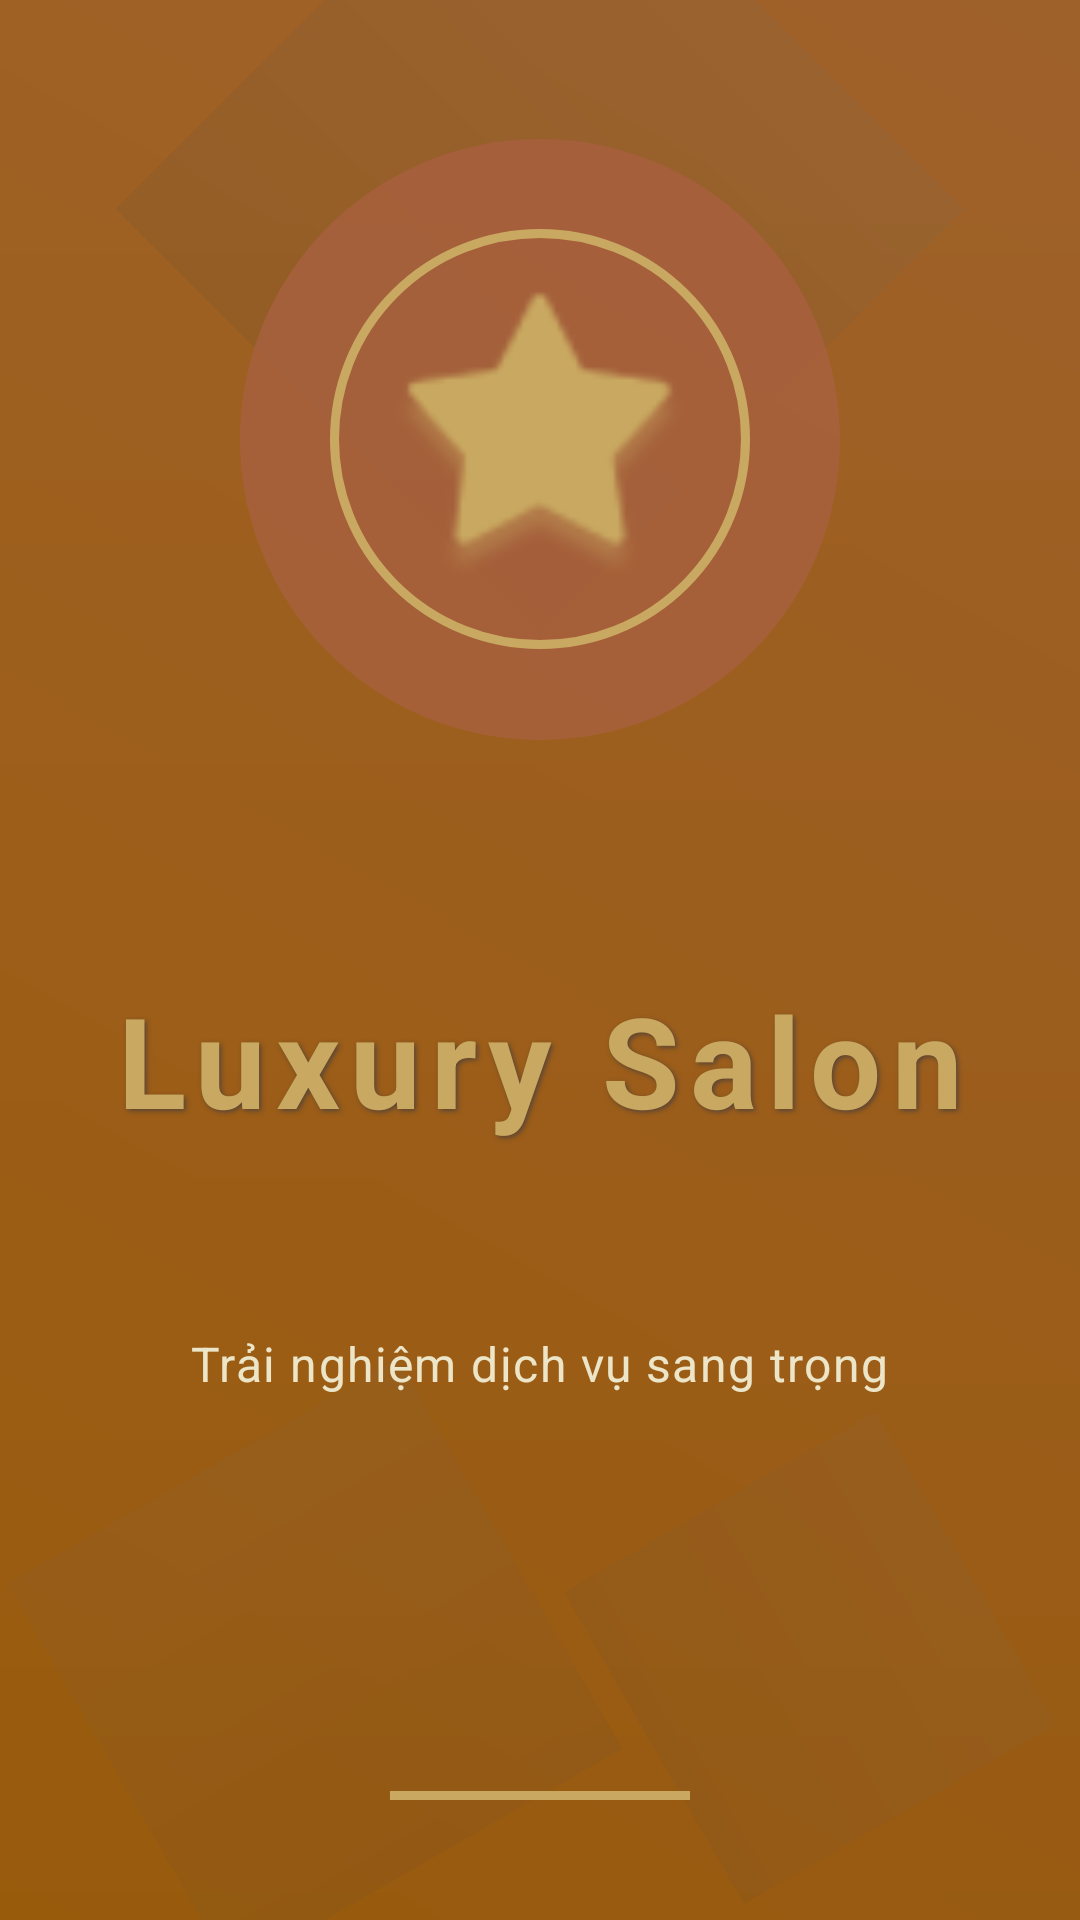

This screen was rendered from an Android layout file. Write that file and the resources it references.
<!-- AndroidManifest.xml: activity theme SplashTheme -->
<!-- res/layout/activity_splash.xml -->
<?xml version="1.0" encoding="utf-8"?>
<androidx.constraintlayout.widget.ConstraintLayout xmlns:android="http://schemas.android.com/apk/res/android"
    xmlns:app="http://schemas.android.com/apk/res-auto"
    xmlns:tools="http://schemas.android.com/tools"
    android:layout_width="match_parent"
    android:layout_height="match_parent"
    android:background="@drawable/splash_background"
    tools:context=".ui.auth.SplashActivity">

    
    <View
        android:id="@+id/viewGoldAccent1"
        android:layout_width="200dp"
        android:layout_height="200dp"
        android:background="@drawable/gradient_luxury_welcome"
        android:alpha="0.15"
        android:rotation="45"
        app:layout_constraintBottom_toTopOf="@+id/viewLogoContainer"
        app:layout_constraintEnd_toEndOf="parent"
        app:layout_constraintStart_toStartOf="parent"
        app:layout_constraintTop_toTopOf="parent"
        app:layout_constraintVertical_bias="0.2" />

    <View
        android:id="@+id/viewGoldAccent2"
        android:layout_width="150dp"
        android:layout_height="150dp"
        android:background="@drawable/gradient_luxury_welcome"
        android:alpha="0.1"
        android:rotation="-30"
        app:layout_constraintBottom_toBottomOf="parent"
        app:layout_constraintEnd_toStartOf="@+id/viewGoldAccent3"
        app:layout_constraintStart_toStartOf="parent"
        app:layout_constraintTop_toBottomOf="@+id/tvTagline"
        app:layout_constraintVertical_bias="0.6" />

    <View
        android:id="@+id/viewGoldAccent3"
        android:layout_width="120dp"
        android:layout_height="120dp"
        android:background="@drawable/gradient_luxury_welcome"
        android:alpha="0.1"
        android:rotation="60"
        app:layout_constraintBottom_toBottomOf="parent"
        app:layout_constraintEnd_toEndOf="parent"
        app:layout_constraintStart_toEndOf="@+id/viewGoldAccent2"
        app:layout_constraintTop_toBottomOf="@+id/tvTagline"
        app:layout_constraintVertical_bias="0.5" />

    
    <androidx.constraintlayout.widget.ConstraintLayout
        android:id="@+id/viewLogoContainer"
        android:layout_width="200dp"
        android:layout_height="200dp"
        android:background="@drawable/splash_logo_background"
        app:layout_constraintBottom_toTopOf="@+id/tvAppName"
        app:layout_constraintEnd_toEndOf="parent"
        app:layout_constraintStart_toStartOf="parent"
        app:layout_constraintTop_toTopOf="parent"
        app:layout_constraintVertical_bias="0.45">

        
        <ImageView
            android:id="@+id/imgLogo"
            android:layout_width="100dp"
            android:layout_height="100dp"
            android:src="@android:drawable/star_big_on"
            android:tint="@color/gold"
            app:layout_constraintBottom_toBottomOf="parent"
            app:layout_constraintEnd_toEndOf="parent"
            app:layout_constraintStart_toStartOf="parent"
            app:layout_constraintTop_toTopOf="parent" />

        
        <View
            android:layout_width="140dp"
            android:layout_height="140dp"
            android:background="@drawable/gold_ring_background"
            app:layout_constraintBottom_toBottomOf="parent"
            app:layout_constraintEnd_toEndOf="parent"
            app:layout_constraintStart_toStartOf="parent"
            app:layout_constraintTop_toTopOf="parent" />

    </androidx.constraintlayout.widget.ConstraintLayout>

    
    <TextView
        android:id="@+id/tvAppName"
        android:layout_width="wrap_content"
        android:layout_height="wrap_content"
        android:text="Luxury Salon"
        android:textColor="@color/gold"
        android:textSize="42sp"
        android:textStyle="bold"
        android:letterSpacing="0.08"
        android:shadowColor="@color/primary_dark"
        android:shadowDx="2"
        android:shadowDy="2"
        android:shadowRadius="4"
        app:layout_constraintBottom_toTopOf="@+id/tvTagline"
        app:layout_constraintEnd_toEndOf="parent"
        app:layout_constraintStart_toStartOf="parent"
        app:layout_constraintTop_toBottomOf="@+id/viewLogoContainer"
        android:layout_marginTop="32dp" />

    
    <TextView
        android:id="@+id/tvTagline"
        android:layout_width="wrap_content"
        android:layout_height="wrap_content"
        android:text="Trải nghiệm dịch vụ sang trọng"
        android:textColor="@color/text_cream"
        android:textSize="16sp"
        android:alpha="0.9"
        android:letterSpacing="0.03"
        app:layout_constraintBottom_toTopOf="@+id/progressBar"
        app:layout_constraintEnd_toEndOf="parent"
        app:layout_constraintStart_toStartOf="parent"
        app:layout_constraintTop_toBottomOf="@+id/tvAppName"
        android:layout_marginTop="16dp" />

    
    <ProgressBar
        android:id="@+id/progressBar"
        android:layout_width="48dp"
        android:layout_height="48dp"
        android:indeterminateTint="@color/gold"
        android:visibility="visible"
        android:scaleX="1.2"
        android:scaleY="1.2"
        app:layout_constraintBottom_toBottomOf="parent"
        app:layout_constraintEnd_toEndOf="parent"
        app:layout_constraintStart_toStartOf="parent"
        android:layout_marginBottom="80dp" />

    
    <View
        android:id="@+id/viewBottomLine"
        android:layout_width="100dp"
        android:layout_height="3dp"
        android:background="@color/gold"
        android:elevation="2dp"
        app:layout_constraintBottom_toBottomOf="parent"
        app:layout_constraintEnd_toEndOf="parent"
        app:layout_constraintStart_toStartOf="parent"
        android:layout_marginBottom="40dp" />

</androidx.constraintlayout.widget.ConstraintLayout>
<!-- resources referenced by this layout -->
<resources>
  <color name="gold">#C9A961</color>
  <color name="primary_dark">#5A4535</color>
  <color name="text_cream">#F5F5DC</color>
  <!-- drawable gold_ring_background (drawable) -->
  <?xml version="1.0" encoding="utf-8"?>
  <shape xmlns:android="http://schemas.android.com/apk/res/android"
      android:shape="oval">
      <stroke
          android:width="3dp"
          android:color="#C9A961" />
      <solid android:color="@android:color/transparent" />
  </shape>
  <!-- drawable gradient_luxury_welcome (drawable) -->
  <?xml version="1.0" encoding="utf-8"?>
  <shape xmlns:android="http://schemas.android.com/apk/res/android"
      android:shape="rectangle">
      <gradient
          android:angle="145"
          android:startColor="#7A634F"
          android:centerColor="#6B5240"
          android:endColor="#5A4535"
          android:type="linear" />
  </shape>
  <!-- drawable splash_background (drawable) -->
  <?xml version="1.0" encoding="utf-8"?>
  <layer-list xmlns:android="http://schemas.android.com/apk/res/android">
      <item>
          <shape android:shape="rectangle">
              <gradient
                  android:angle="145"
                  android:startColor="#7A634F"
                  android:centerColor="#6B5240"
                  android:endColor="#5A4535"
                  android:type="linear" />
          </shape>
      </item>
      <item>
          <shape android:shape="rectangle">
              <gradient
                  android:angle="225"
                  android:startColor="#C9A96120"
                  android:endColor="#C9A96100"
                  android:type="linear" />
          </shape>
      </item>
  </layer-list>
  <!-- drawable splash_logo_background (drawable) -->
  <?xml version="1.0" encoding="utf-8"?>
  <shape xmlns:android="http://schemas.android.com/apk/res/android"
      android:shape="oval">
      <solid android:color="#C9A96140" />
      <size
          android:width="180dp"
          android:height="180dp" />
  </shape>
</resources>
